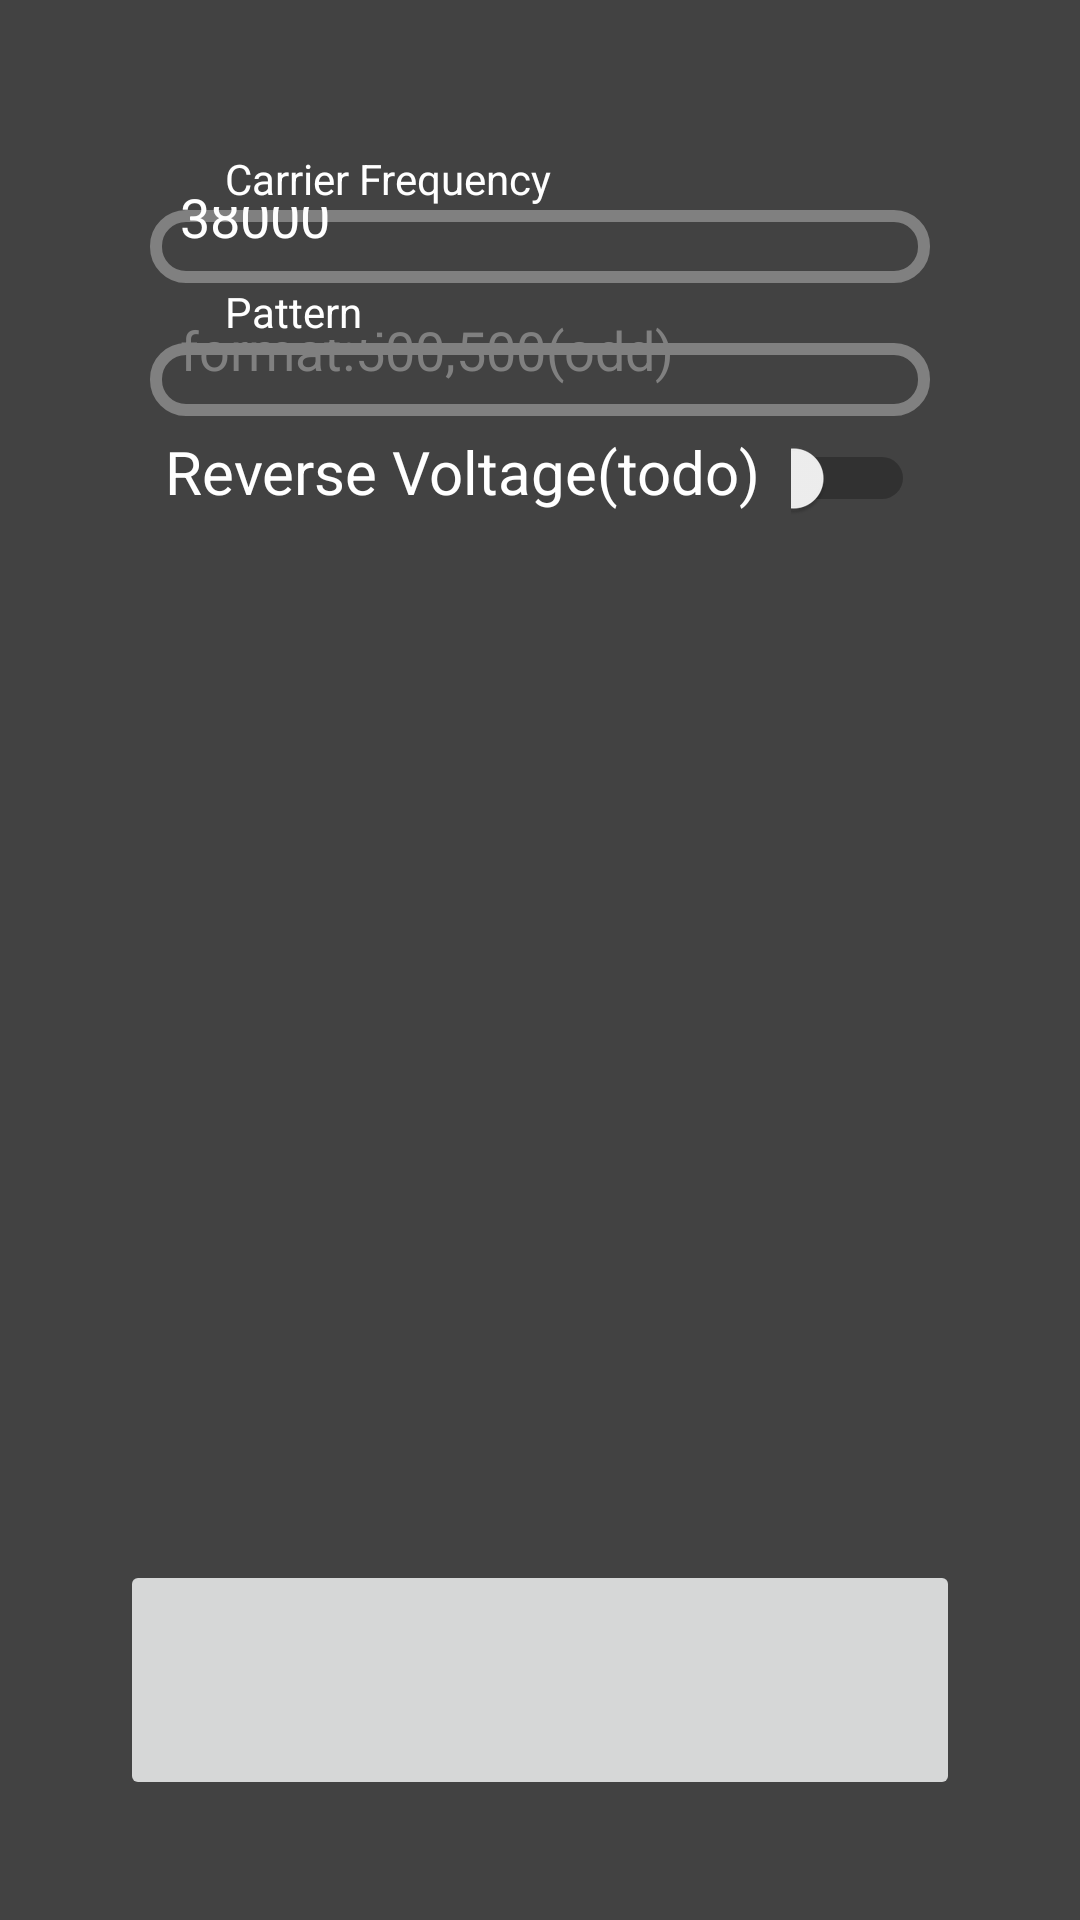

Write the Android layout XML for this screen, with the resource values it uses.
<!-- AndroidManifest.xml: application theme Theme.AsynTimer -->
<!-- res/layout/test.xml -->
<?xml version="1.0" encoding="utf-8"?>
<LinearLayout xmlns:android="http://schemas.android.com/apk/res/android"
    xmlns:tools="http://schemas.android.com/tools"
    android:id="@+id/activity_main"
    android:layout_width="fill_parent"
    android:layout_height="fill_parent"
    android:background="@color/background_dark"
    android:orientation="vertical"
    android:padding="40dp"

    android:weightSum="1"
    tools:context=".MainActivity">

    <ScrollView
        android:layout_width="match_parent"
        android:layout_height="wrap_content"
        android:layout_weight="1"
        android:scrollbarThumbVertical="@color/white">

        <LinearLayout
            android:layout_width="match_parent"
            android:layout_height="wrap_content"

            android:orientation="vertical"

            android:padding="10dp">

            <RelativeLayout
                android:layout_width="match_parent"
                android:layout_height="wrap_content">

                <EditText
                    android:id="@+id/carrier_frequency_input"
                    android:layout_width="match_parent"

                    android:layout_height="wrap_content"
                    android:background="@drawable/inputborder"
                    android:drawablePadding="5dp"
                    android:inputType="number"

                    android:lines="1"
                    android:padding="10dp"
                    android:text="38000"
                    android:textColor="@color/font_color_dark" />

                <TextView
                    android:layout_width="wrap_content"
                    android:layout_height="wrap_content"

                    android:layout_alignParentTop="true"
                    android:layout_marginLeft="20dp"

                    android:background="@color/cardview_dark_background"
                    android:paddingLeft="5dp"

                    android:paddingRight="5dp"
                    android:text="Carrier Frequency"
                    android:textColor="@color/font_color_dark" />
            </RelativeLayout>

            <RelativeLayout
                android:layout_width="match_parent"
                android:layout_height="wrap_content">

                <EditText
                    android:id="@+id/pattern_input"
                    android:layout_width="match_parent"
                    android:layout_height="wrap_content"

                    android:background="@drawable/inputborder"

                    android:drawablePadding="10dp"

                    android:hint="format:500,500(odd)"
                    android:padding="10dp"
                    android:singleLine="false"
                    android:textColor="@color/font_color_dark"
                    android:textColorHint="@color/hint_color_dark" />

                <TextView
                    android:layout_width="wrap_content"
                    android:layout_height="wrap_content"

                    android:layout_alignParentTop="true"
                    android:layout_marginLeft="20dp"

                    android:background="@color/cardview_dark_background"
                    android:paddingLeft="5dp"

                    android:paddingRight="5dp"
                    android:text="Pattern"
                    android:textColor="@color/font_color_dark" />
            </RelativeLayout>

            <LinearLayout
                android:layout_width="wrap_content"
                android:layout_height="wrap_content"
                android:layout_gravity="right"
                android:orientation="horizontal"
                android:layout_margin="5dp">

                <TextView
                    android:layout_width="wrap_content"
                    android:layout_height="wrap_content"
                    android:layout_gravity="center_vertical"

                    android:layout_marginRight="10dp"
                    android:paddingBottom="5dp"

                    android:text="Reverse Voltage(todo)"
                    android:textColor="@color/font_color_dark"
                    android:textSize="20dp" />

                <Switch
                    android:layout_width="wrap_content"
                    android:layout_height="20dp"
                    android:layout_gravity="center_vertical"
 />
            </LinearLayout>

        </LinearLayout>
    </ScrollView>

    <LinearLayout
        android:layout_width="match_parent"
        android:layout_height="wrap_content"

        android:layout_marginTop="10dp">

        <ImageButton
            android:id="@+id/send_but"

            android:layout_width="match_parent"
            android:layout_height="80dp"
/>
    </LinearLayout>

</LinearLayout>
<!-- resources referenced by this layout -->
<resources>
  <color name="background_dark">#424242</color>
  <color name="font_color_dark">#ffffff</color>
  <color name="hint_color_dark">#808080</color>
  <color name="white">#FFFFFFFF</color>
  <!-- drawable inputborder (drawable) -->
  <?xml version="1.0" encoding="utf-8"?>
  <layer-list xmlns:android="http://schemas.android.com/apk/res/android">
  <item android:top="20dp">
      <shape xmlns:android="http://schemas.android.com/apk/res/android"
          android:shape="rectangle">
          <solid android:color="#00FFFFFF" />
          <corners android:radius="10dp"/>
          <stroke
              android:width="4dp"
              android:color="#808080" />
      </shape>
  </item>
  </layer-list>
  <style name="Theme.AsynTimer" parent="Base.Theme.AsynTimer" />
  <style name="Base.Theme.AsynTimer" parent="Theme.Material3.DayNight.NoActionBar">
          
          
      </style>
</resources>
